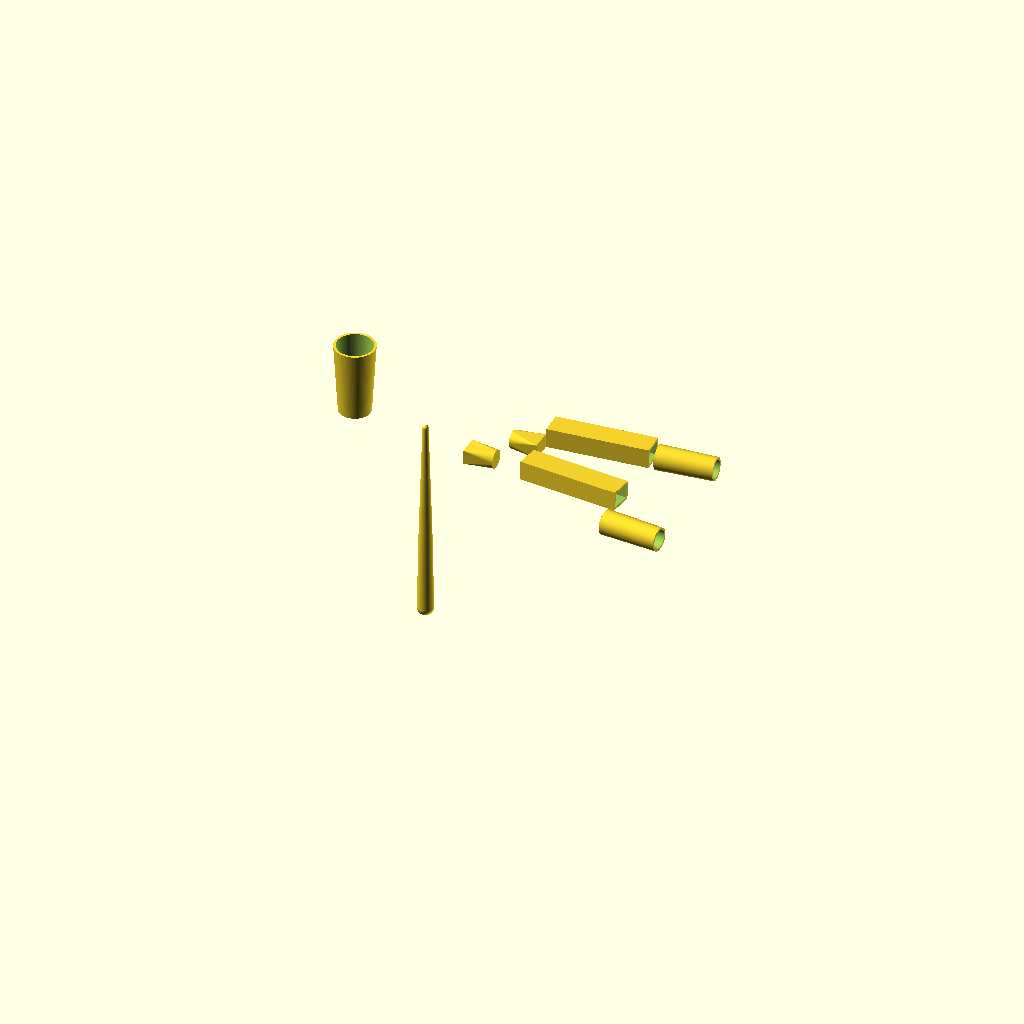
Cell 1 — every parameter at its default value.
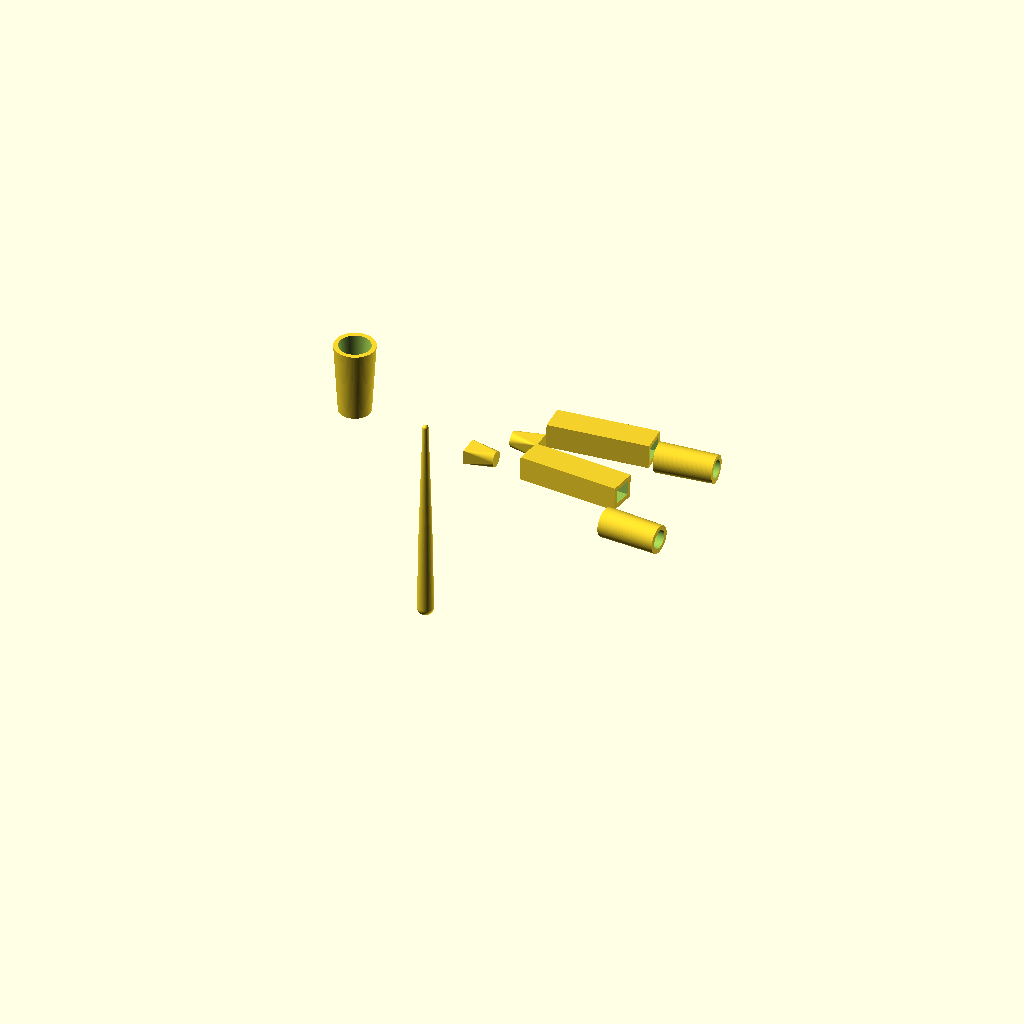
Cell 2: wall_thickness = 8 (everything else at default).
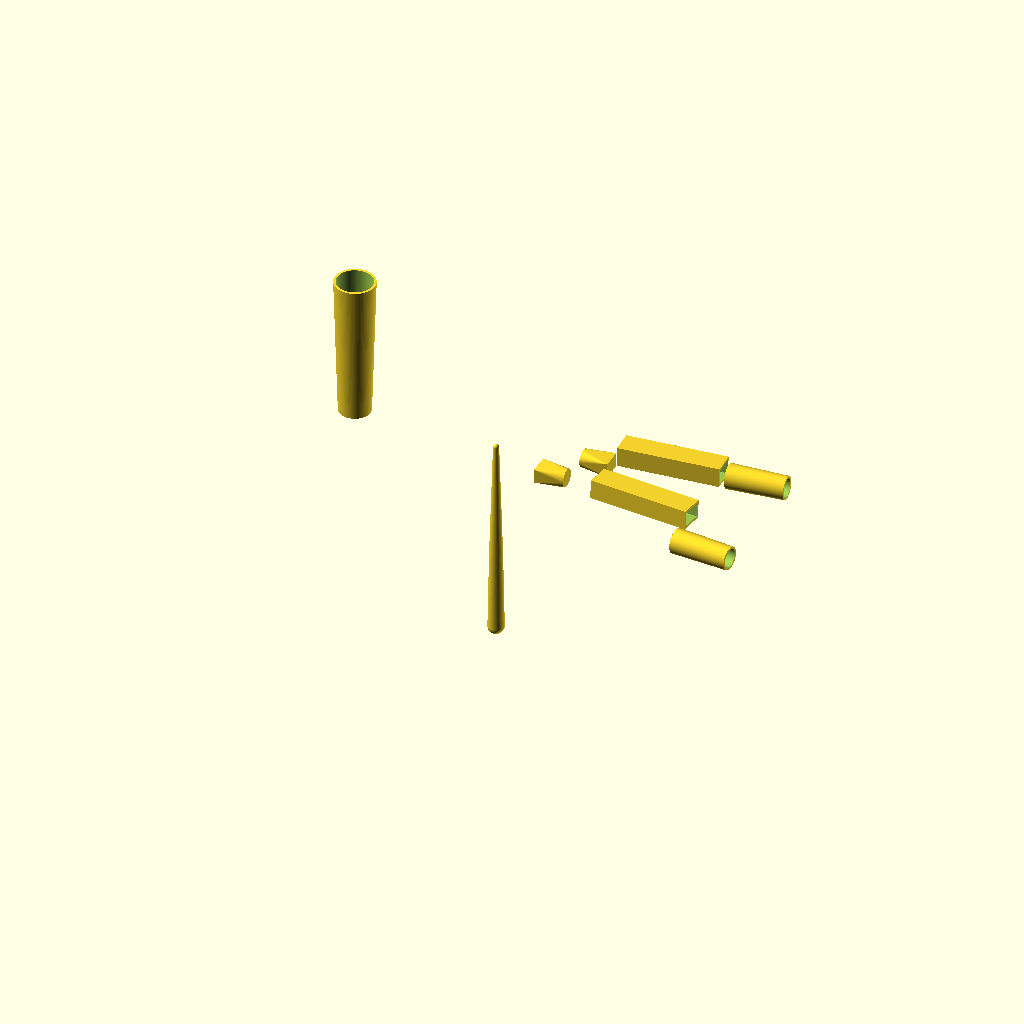
Cell 3: the same model with diffuser_length = 250.
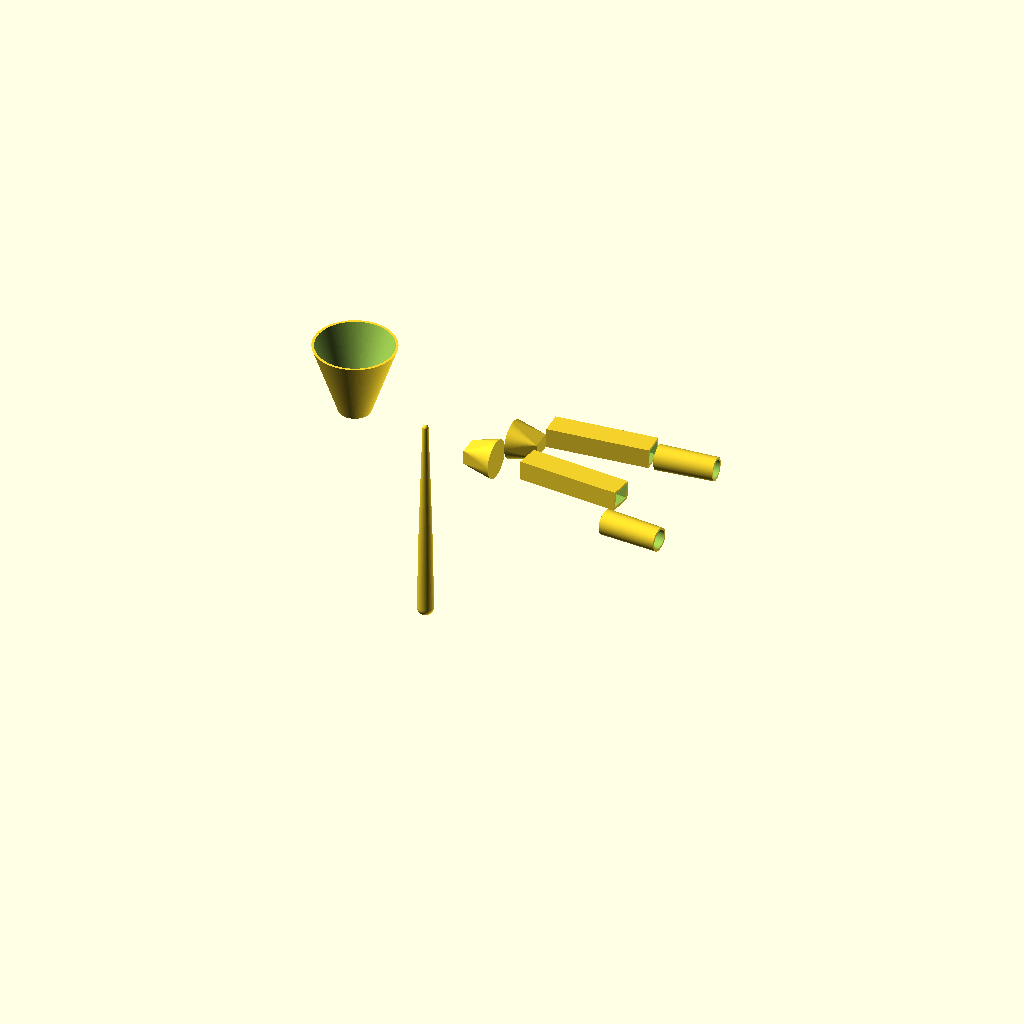
Cell 4: the same model with diffuser_outlet_diameter = 140.
All cells are drawn from one camera (rotation 55°, 0°, 25°, orthographic, colour scheme Cornfield), so only the parameter changes between them.
Source of the model, soplo_1.scad:
// ============================================================================
// ПАРАМЕТРИЧЕСКИЙ СПЛИТТЕР И СОПЛО ДЛЯ ВОДОМЕТНОГО ДВИГАТЕЛЯ КАЯКА
// На основе технического задания TZ_Soplo.md
// ============================================================================

// Параметры визуализации
$fn = 100; // Качество окружностей (уменьшить до 50 для быстрого предпросмотра)

// ============================================================================
// ОСНОВНЫЕ ПАРАМЕТРЫ
// ============================================================================

// Входное сопло
inlet_diameter = 55;          // Диаметр входного сопла (мм)
wall_thickness = 4;           // Толщина стенок каналов (мм)

// Диффузор
diffuser_length = 125;        // Длина диффузора (мм)
diffuser_angle = 8;           // Угол расширения диффузора (градусы)
diffuser_outlet_diameter = 70; // Конечный диаметр диффузора (мм)

// Центральный разделитель
splitter_length = 350;        // Длина разделителя (мм)
splitter_start_thickness = 10; // Начальная толщина разделителя (мм)
splitter_end_thickness = 28;  // Конечная толщина разделителя (мм)

// Параллельные каналы
channel_width = 35;           // Ширина прямоугольного канала (мм)
channel_height = 25;          // Высота прямоугольного канала (мм)
channel_length = 175;         // Длина каналов (мм)
channel_bend_radius = 110;    // Радиус изгиба каналов (мм)
channel_outward_angle = 5;    // Угол изгиба наружу (градусы)
channel_downward_angle = 4;   // Угол изгиба вниз (градусы)

// Выходные сопла
outlet_nozzle_inlet_diameter = 35; // Входной диаметр выходного сопла (мм)
outlet_nozzle_outlet_diameter = 32; // Выходной диаметр сопла (мм)
outlet_nozzle_length = 100;   // Длина сужающейся части сопла (мм)
outlet_nozzle_angle = 11;     // Угол конвергента сопла (градусы)
nozzle_spacing = 200;         // Расстояние между выходными соплами (мм)

// ============================================================================
// ВСПОМОГАТЕЛЬНЫЕ МОДУЛИ
// ============================================================================

// Модуль: Диффузор (расширяющийся конус)
module diffuser() {
    cylinder(d1 = inlet_diameter, d2 = diffuser_outlet_diameter, h = diffuser_length);
}

// Модуль: Профиль центрального разделителя (NACA-подобная форма)
module splitter_profile(length, start_thickness, end_thickness) {
    hull() {
        // Начальная форма - закругленный нос
        translate([0, 0, 0])
            sphere(d = start_thickness);
        
        // Середина - линейное утолщение
        translate([length * 0.3, 0, 0])
            sphere(d = start_thickness + (end_thickness - start_thickness) * 0.3);
        
        translate([length * 0.6, 0, 0])
            sphere(d = start_thickness + (end_thickness - start_thickness) * 0.7);
        
        // Конец - максимальная толщина
        translate([length, 0, 0])
            sphere(d = end_thickness);
    }
}

// Модуль: Канал прямоугольного сечения
module rectangular_channel(width, height, length) {
    cube([length, width, height], center = false);
}

// Модуль: Конвергентное сопло (сужающийся конус)
module convergent_nozzle(inlet_d, outlet_d, length) {
    cylinder(d1 = inlet_d, d2 = outlet_d, h = length);
}

// Модуль: Переход от круглого сечения к прямоугольному
module circular_to_rectangular_transition(circle_d, rect_w, rect_h, trans_length) {
    hull() {
        // Круглое сечение в начале
        translate([0, 0, 0])
            rotate([0, 90, 0])
                cylinder(d = circle_d, h = 0.1);
        
        // Прямоугольное сечение в конце
        translate([trans_length, -rect_w/2, -rect_h/2])
            cube([0.1, rect_w, rect_h]);
    }
}

// Модуль: Изогнутый канал с прямоугольным сечением
module bent_channel(width, height, length, bend_radius, lateral_angle, vertical_angle) {
    // Упрощенная версия - используем линейное выдавливание с поворотом
    rotate([vertical_angle, 0, lateral_angle]) {
        translate([0, 0, 0])
            cube([length, width, height]);
    }
}

// ============================================================================
// ОСНОВНАЯ СБОРКА
// ============================================================================

module water_jet_splitter() {
    union() {
        // 1. Диффузор (вход)
        translate([0, 0, 0])
            difference() {
                diffuser();
                translate([0, 0, -1])
                    cylinder(d1 = inlet_diameter - 2*wall_thickness, 
                            d2 = diffuser_outlet_diameter - 2*wall_thickness, 
                            h = diffuser_length + 2);
            }
        
        // 2. Центральный разделитель
        translate([diffuser_length, 0, 0]) {
            rotate([0, 90, 0])
                splitter_profile(splitter_length, splitter_start_thickness, splitter_end_thickness);
        }
        
        // 3. Переходы от диффузора к прямоугольным каналам (левый и правый)
        transition_length = 50;
        transition_start_x = diffuser_length + splitter_length * 0.4;
        
        // Левый переход
        translate([transition_start_x, channel_width/2 + splitter_end_thickness/2, 0])
            rotate([0, 0, 0])
                circular_to_rectangular_transition(
                    diffuser_outlet_diameter/2 - wall_thickness, 
                    channel_width, 
                    channel_height, 
                    transition_length
                );
        
        // Правый переход
        translate([transition_start_x, -(channel_width/2 + splitter_end_thickness/2), 0])
            rotate([0, 0, 180])
                circular_to_rectangular_transition(
                    diffuser_outlet_diameter/2 - wall_thickness, 
                    channel_width, 
                    channel_height, 
                    transition_length
                );
        
        // 4. Внешние стенки каналов
        channel_start_x = transition_start_x + transition_length;
        
        // Левый канал - внешние стенки
        translate([channel_start_x, nozzle_spacing/4, -channel_height/2]) {
            difference() {
                bent_channel(channel_width + 2*wall_thickness, 
                            channel_height + 2*wall_thickness, 
                            channel_length, 
                            channel_bend_radius, 
                            channel_outward_angle, 
                            -channel_downward_angle);
                // Вычитаем внутренний канал
                translate([0, wall_thickness, wall_thickness])
                    bent_channel(channel_width, 
                                channel_height, 
                                channel_length + 10, 
                                channel_bend_radius, 
                                channel_outward_angle, 
                                -channel_downward_angle);
            }
        }
        
        // Правый канал - внешние стенки
        translate([channel_start_x, -nozzle_spacing/4, -channel_height/2]) {
            difference() {
                bent_channel(channel_width + 2*wall_thickness, 
                            channel_height + 2*wall_thickness, 
                            channel_length, 
                            channel_bend_radius, 
                            -channel_outward_angle, 
                            -channel_downward_angle);
                // Вычитаем внутренний канал
                translate([0, wall_thickness, wall_thickness])
                    bent_channel(channel_width, 
                                channel_height, 
                                channel_length + 10, 
                                channel_bend_radius, 
                                -channel_outward_angle, 
                                -channel_downward_angle);
            }
        }
        
        // 5. Выходные сопла
        nozzle_start_x = channel_start_x + channel_length;
        
        // Левое сопло
        translate([nozzle_start_x, nozzle_spacing/2, -channel_height/2]) {
            rotate([channel_downward_angle, 0, channel_outward_angle])
                rotate([0, 90, 0])
                    difference() {
                        convergent_nozzle(outlet_nozzle_inlet_diameter + 2*wall_thickness, 
                                         outlet_nozzle_outlet_diameter + 2*wall_thickness, 
                                         outlet_nozzle_length);
                        translate([0, 0, -1])
                            convergent_nozzle(outlet_nozzle_inlet_diameter, 
                                             outlet_nozzle_outlet_diameter, 
                                             outlet_nozzle_length + 2);
                    }
        }
        
        // Правое сопло
        translate([nozzle_start_x, -nozzle_spacing/2, -channel_height/2]) {
            rotate([channel_downward_angle, 0, -channel_outward_angle])
                rotate([0, 90, 0])
                    difference() {
                        convergent_nozzle(outlet_nozzle_inlet_diameter + 2*wall_thickness, 
                                         outlet_nozzle_outlet_diameter + 2*wall_thickness, 
                                         outlet_nozzle_length);
                        translate([0, 0, -1])
                            convergent_nozzle(outlet_nozzle_inlet_diameter, 
                                             outlet_nozzle_outlet_diameter, 
                                             outlet_nozzle_length + 2);
                    }
        }
    }
}

// ============================================================================
// ВИЗУАЛИЗАЦИЯ И РЕНДЕРИНГ
// ============================================================================

// Основная модель
water_jet_splitter();

// Опциональный разрез для визуализации внутренней геометрии
// Раскомментируйте следующий блок для просмотра разреза:
/*
difference() {
    water_jet_splitter();
    translate([-10, -500, -500])
        cube([1000, 1000, 500]);
}
*/

// ============================================================================
// ИНСТРУКЦИИ ПО ИСПОЛЬЗОВАНИЮ
// ============================================================================
// 1. Откройте этот файл в OpenSCAD
// 2. Нажмите F5 для предпросмотра (или F6 для полного рендеринга)
// 3. Настройте параметры в разделе "ОСНОВНЫЕ ПАРАМЕТРЫ" по необходимости
// 4. Экспортируйте в STL: File → Export → Export as STL
// 5. Для улучшенного качества печати увеличьте $fn до 150-200

// РЕКОМЕНДАЦИИ ПО 3D-ПЕЧАТИ:
// - Материал: PETG или ABS
// - Ориентация: расположите модель горизонтально (входное сопло направлено вперед)
// - Слой: 0.2 мм
// - Заполнение: 30-50% (гироидное или треугольное)
// - Поддержки: минимальные (возможно потребуются для выходных сопел)
// - Постобработка: шлифовка внутренних поверхностей для снижения шероховатости
Parameter table extracted from the source (name, type, default, range or options):
inlet_diameter: number, default 55
wall_thickness: number, default 4
diffuser_length: number, default 125
diffuser_angle: number, default 8
diffuser_outlet_diameter: number, default 70
splitter_length: number, default 350
splitter_start_thickness: number, default 10
splitter_end_thickness: number, default 28
channel_width: number, default 35
channel_height: number, default 25
channel_length: number, default 175
channel_bend_radius: number, default 110
channel_outward_angle: number, default 5
channel_downward_angle: number, default 4
outlet_nozzle_inlet_diameter: number, default 35
outlet_nozzle_outlet_diameter: number, default 32
outlet_nozzle_length: number, default 100
outlet_nozzle_angle: number, default 11
nozzle_spacing: number, default 200
